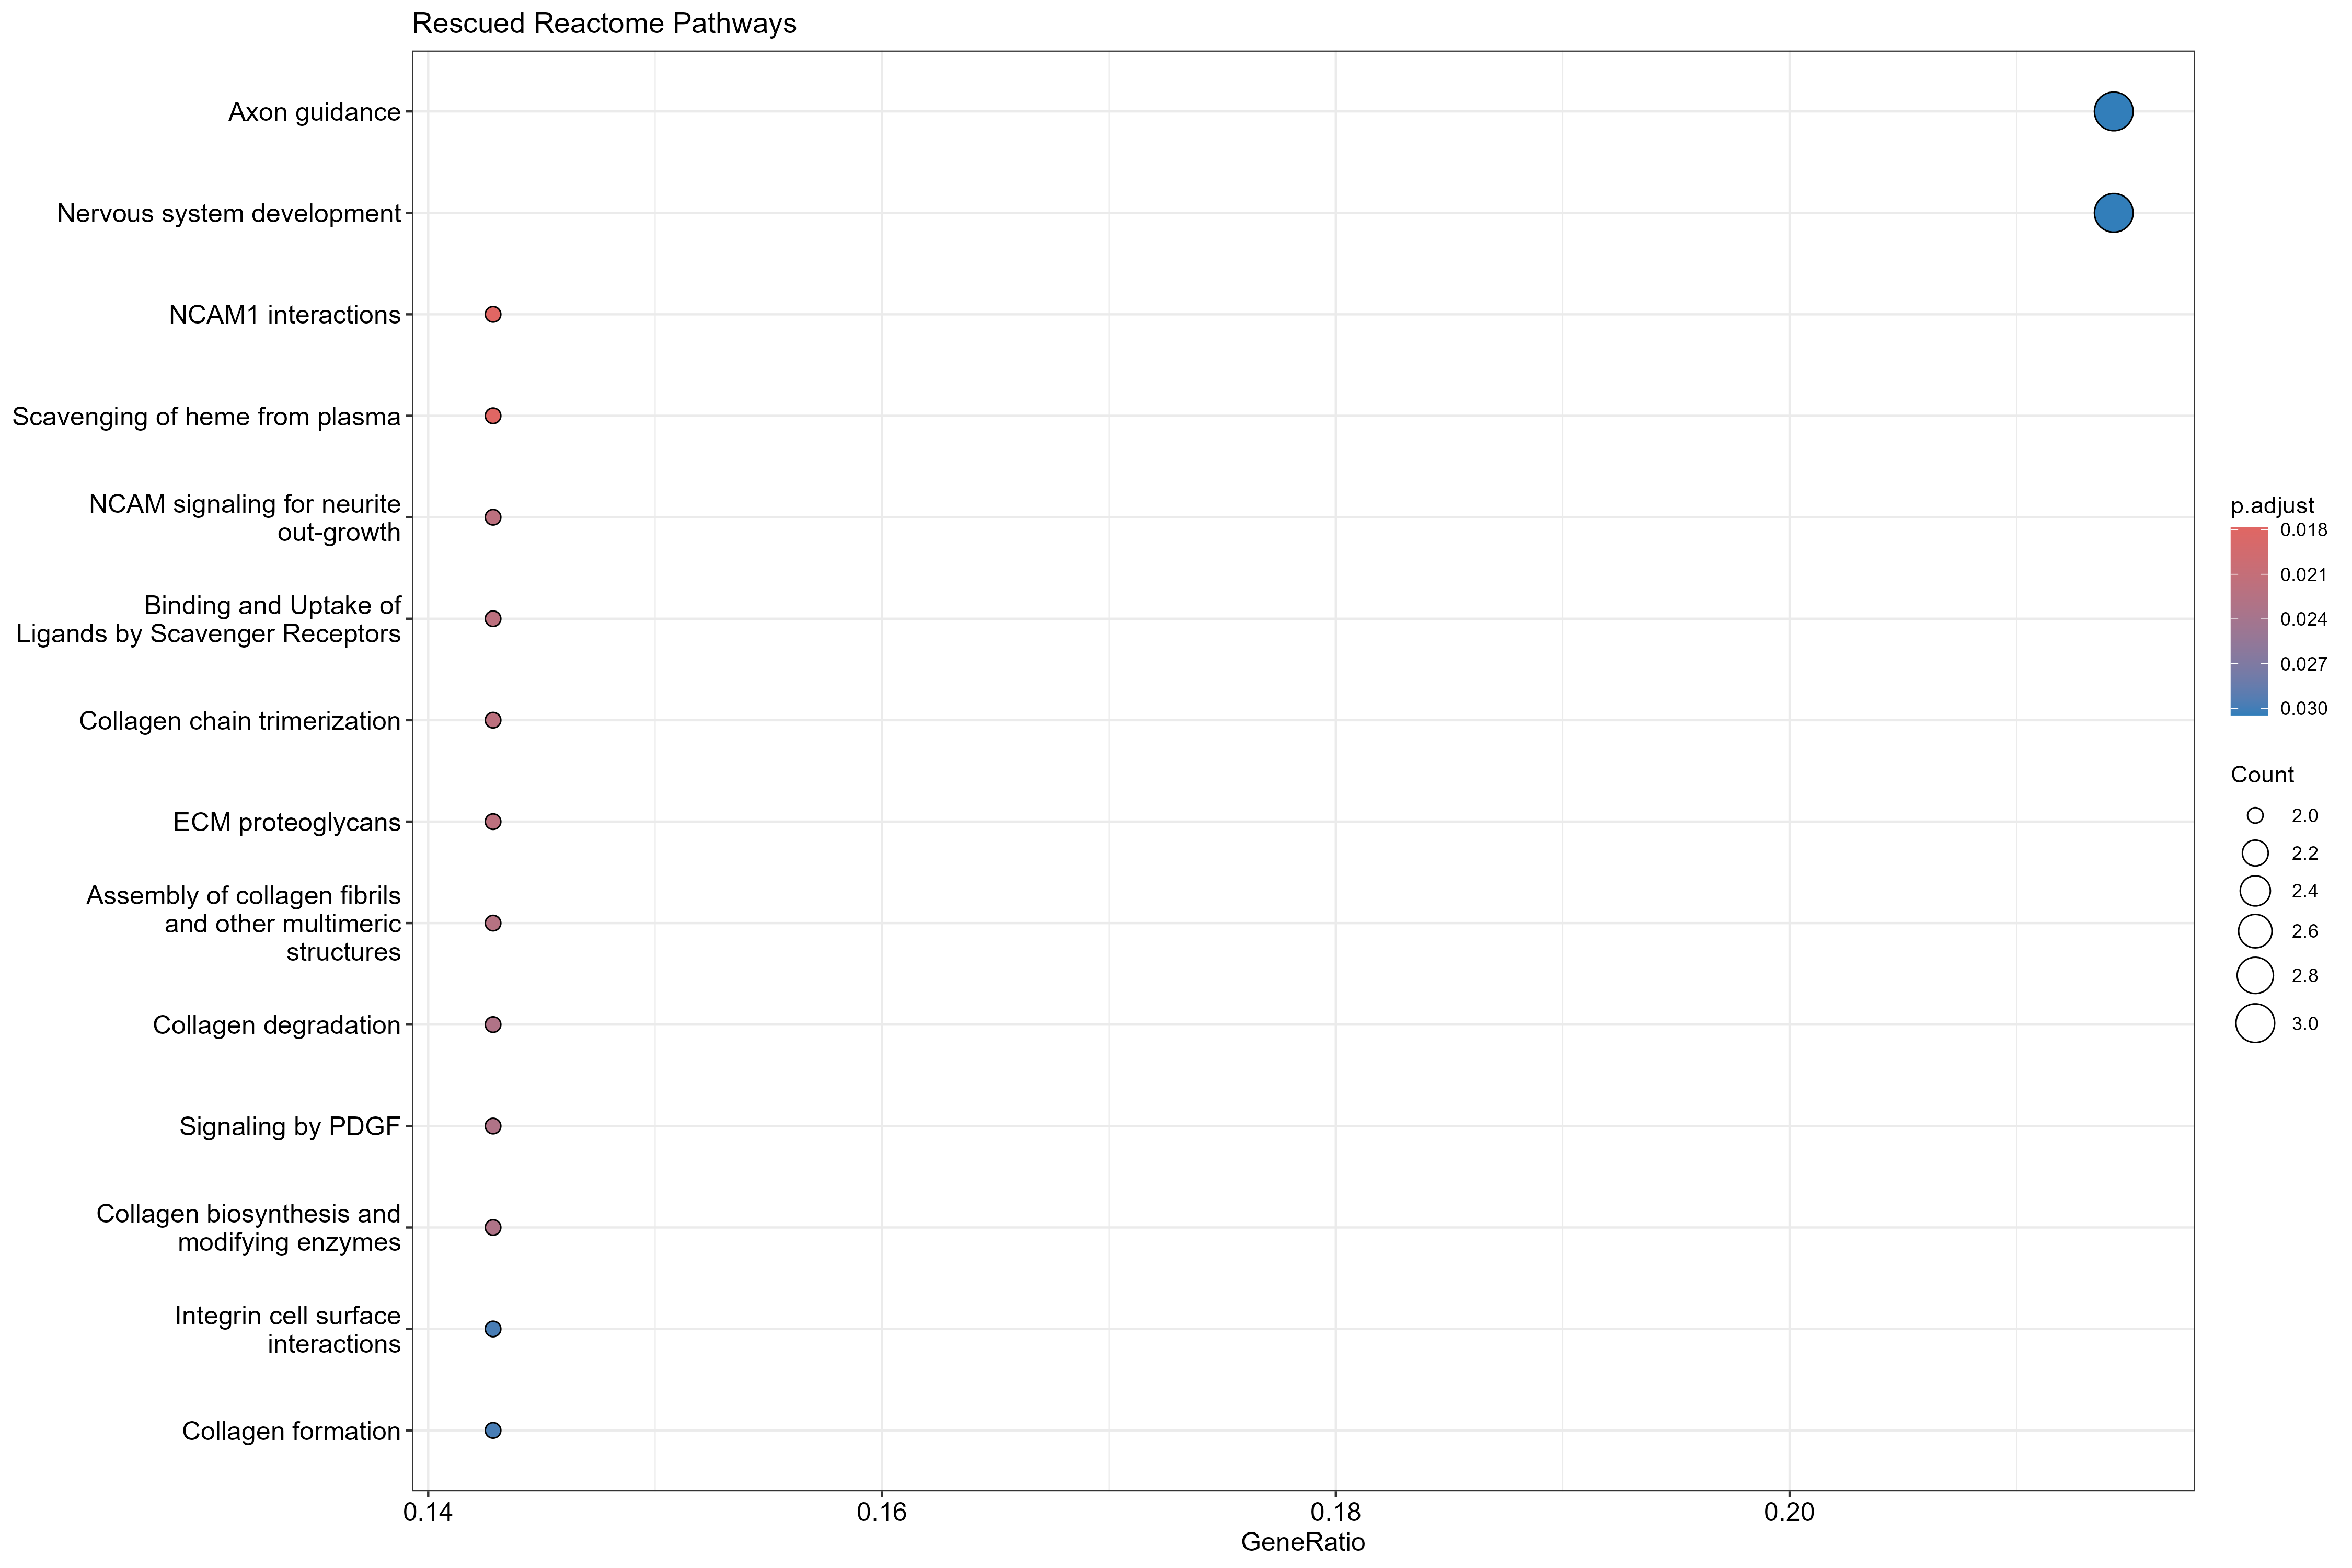

Data behind this chart, as committed beside it:
, ID, Description, GeneRatio, BgRatio, RichFactor, FoldEnrichment, zScore, pvalue, p.adjust, qvalue, geneID, Count
R-MMU-419037, R-MMU-419037, NCAM1 interactions, 2/14, 19/8731, 0.1053, 65.65, 11.3, 0.000402, 0.01787, 0.009691, Col6a5/Col6a6, 2
R-MMU-2168880, R-MMU-2168880, Scavenging of heme from plasma, 2/14, 22/8731, 0.09091, 56.69, 10.48, 0.0005416, 0.01787, 0.009691, Hbb-bs/Jchain, 2
R-MMU-375165, R-MMU-375165, NCAM signaling for neurite out-growth, 2/14, 34/8731, 0.05882, 36.68, 8.355, 0.001301, 0.0218, 0.01182, Col6a5/Col6a6, 2
R-MMU-2173782, R-MMU-2173782, Binding and Uptake of Ligands by Scaveng…, 2/14, 35/8731, 0.05714, 35.64, 8.228, 0.001378, 0.0218, 0.01182, Hbb-bs/Jchain, 2
R-MMU-8948216, R-MMU-8948216, Collagen chain trimerization, 2/14, 39/8731, 0.05128, 31.98, 7.771, 0.00171, 0.0218, 0.01182, Col6a5/Col6a6, 2
R-MMU-3000178, R-MMU-3000178, ECM proteoglycans, 2/14, 42/8731, 0.04762, 29.7, 7.471, 0.001982, 0.0218, 0.01182, Col6a5/Col6a6, 2
R-MMU-2022090, R-MMU-2022090, Assembly of collagen fibrils and other m…, 2/14, 46/8731, 0.04348, 27.11, 7.117, 0.002374, 0.02238, 0.01214, Col6a5/Col6a6, 2
R-MMU-1442490, R-MMU-1442490, Collagen degradation, 2/14, 50/8731, 0.04, 24.95, 6.805, 0.002799, 0.02303, 0.01249, Col6a5/Col6a6, 2
R-MMU-186797, R-MMU-186797, Signaling by PDGF, 2/14, 53/8731, 0.03774, 23.53, 6.594, 0.00314, 0.02303, 0.01249, Col6a5/Col6a6, 2
R-MMU-1650814, R-MMU-1650814, Collagen biosynthesis and modifying enzy…, 2/14, 56/8731, 0.03571, 22.27, 6.4, 0.0035, 0.0231, 0.01253, Col6a5/Col6a6, 2
R-MMU-216083, R-MMU-216083, Integrin cell surface interactions, 2/14, 69/8731, 0.02899, 18.08, 5.707, 0.005268, 0.0298, 0.01616, Col6a5/Col6a6, 2
R-MMU-1474290, R-MMU-1474290, Collagen formation, 2/14, 70/8731, 0.02857, 17.82, 5.662, 0.005418, 0.0298, 0.01616, Col6a5/Col6a6, 2
R-MMU-422475, R-MMU-422475, Axon guidance, 3/14, 246/8731, 0.0122, 7.605, 4.211, 0.006389, 0.03046, 0.01652, Ank1/Col6a5/Col6a6, 3
R-MMU-9675108, R-MMU-9675108, Nervous system development, 3/14, 247/8731, 0.01215, 7.575, 4.201, 0.006461, 0.03046, 0.01652, Ank1/Col6a5/Col6a6, 3
